The GitHub repository QMIND-Team/GC_computer_vision contains a labelled image folder "Data_new" with 5 categories: annies snickerdoodle cinnamon sugar, blue diamond nut thins almond cheddar, blue diamond nut thins almond seasalt, Higgins and Burke naturals peppermint, patels dal tadka lentil curry. Examples follow, each with its label.

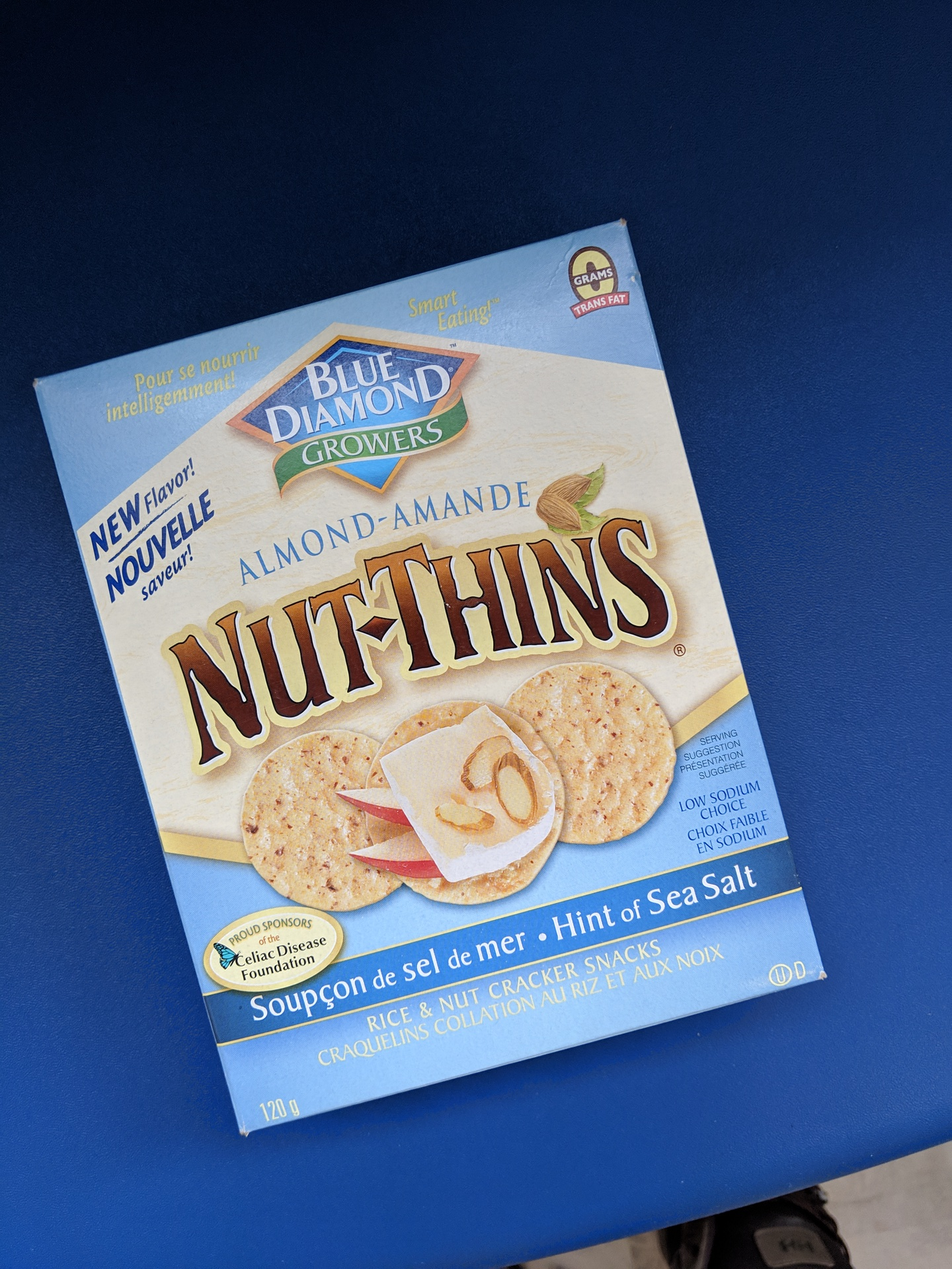
Label: blue diamond nut thins almond seasalt

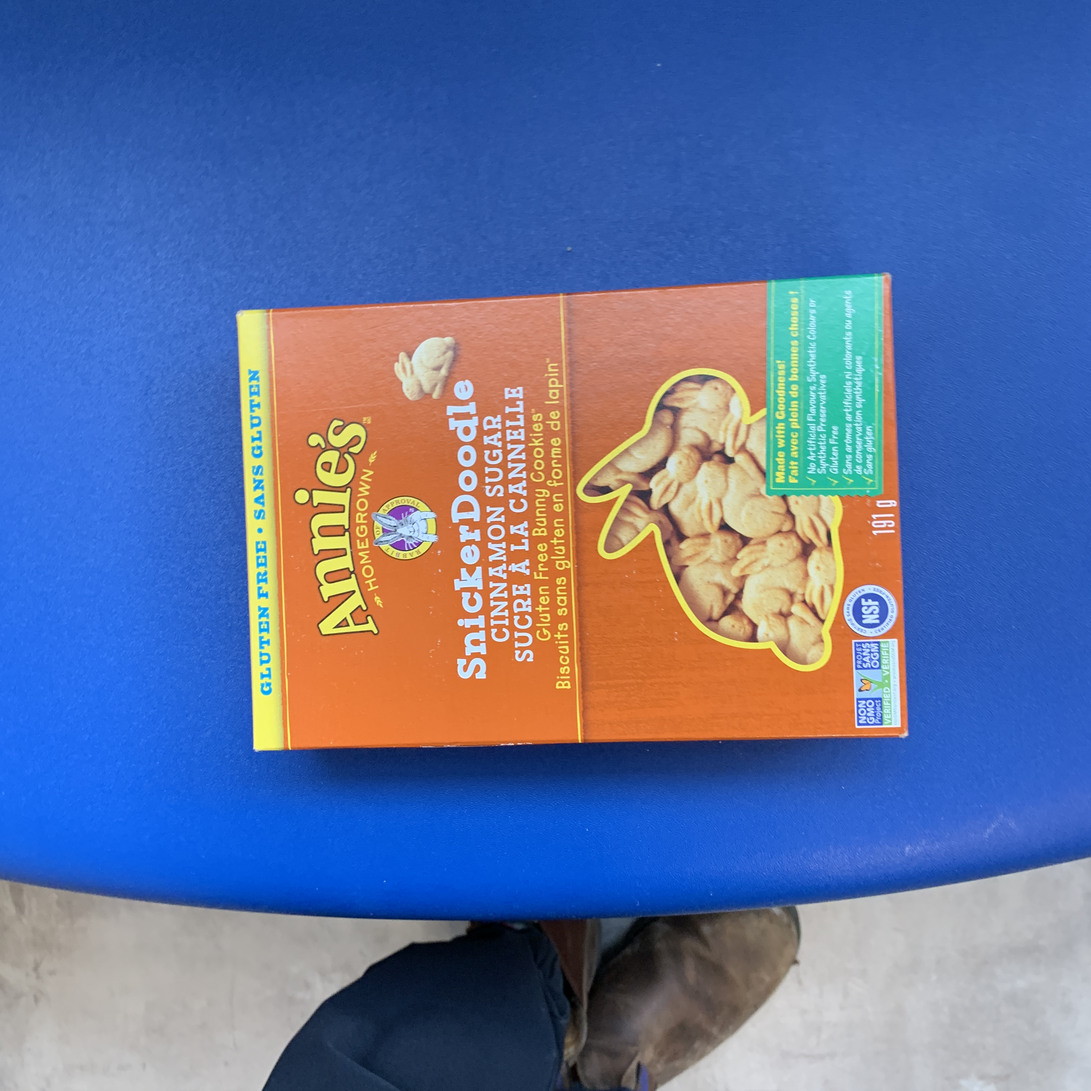
Label: annies snickerdoodle cinnamon sugar

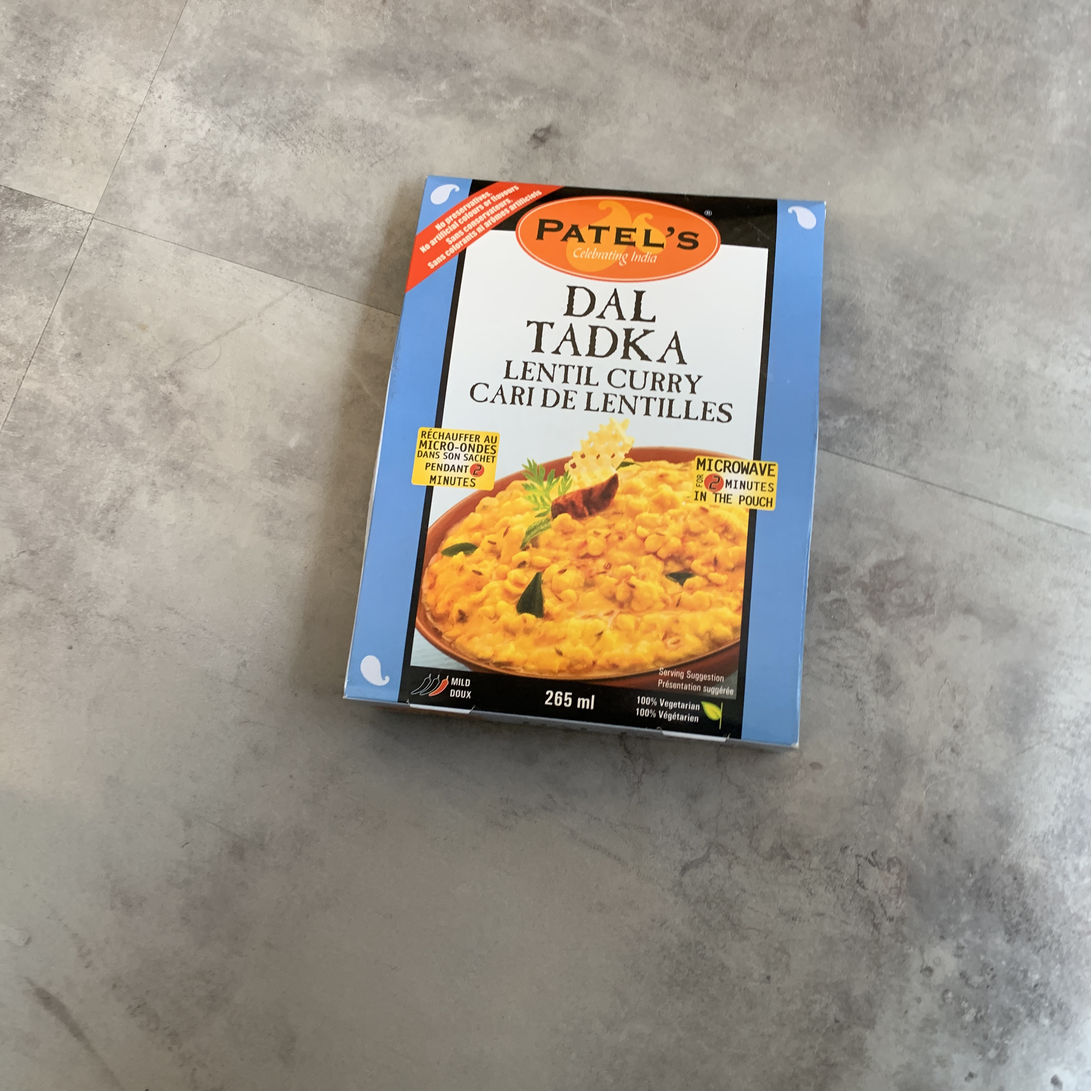
Label: patels dal tadka lentil curry

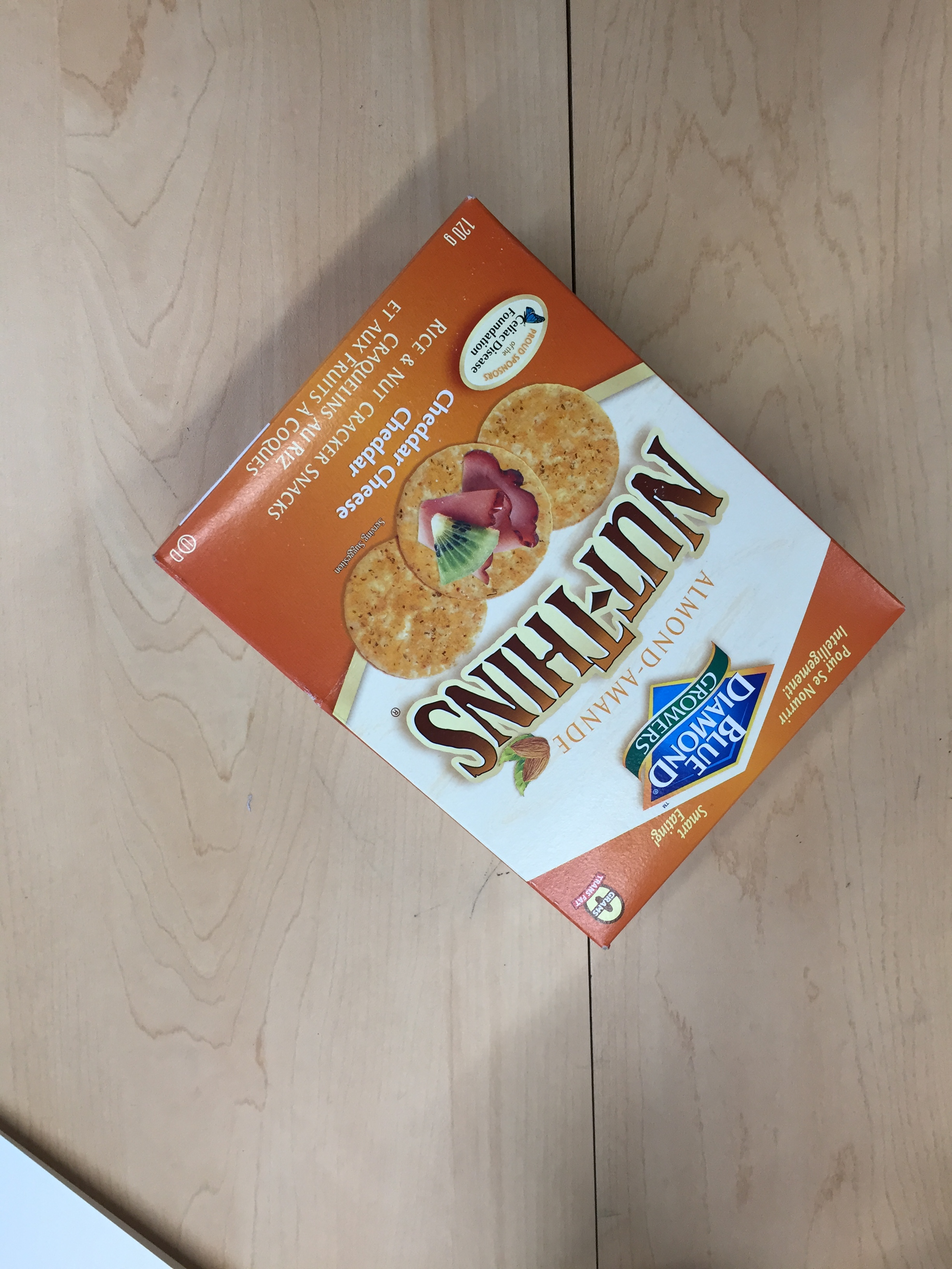
Label: blue diamond nut thins almond cheddar

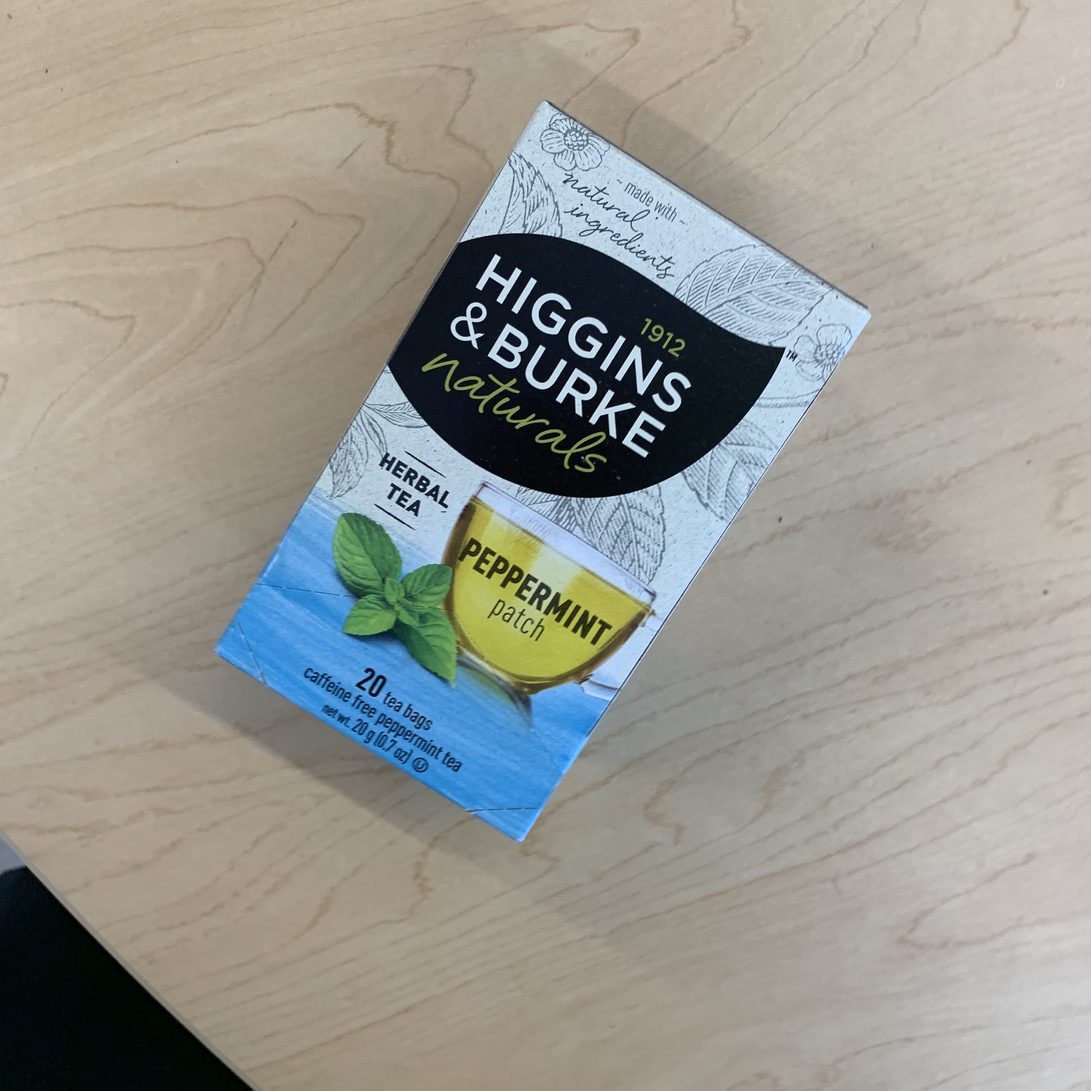
Label: Higgins and Burke naturals peppermint

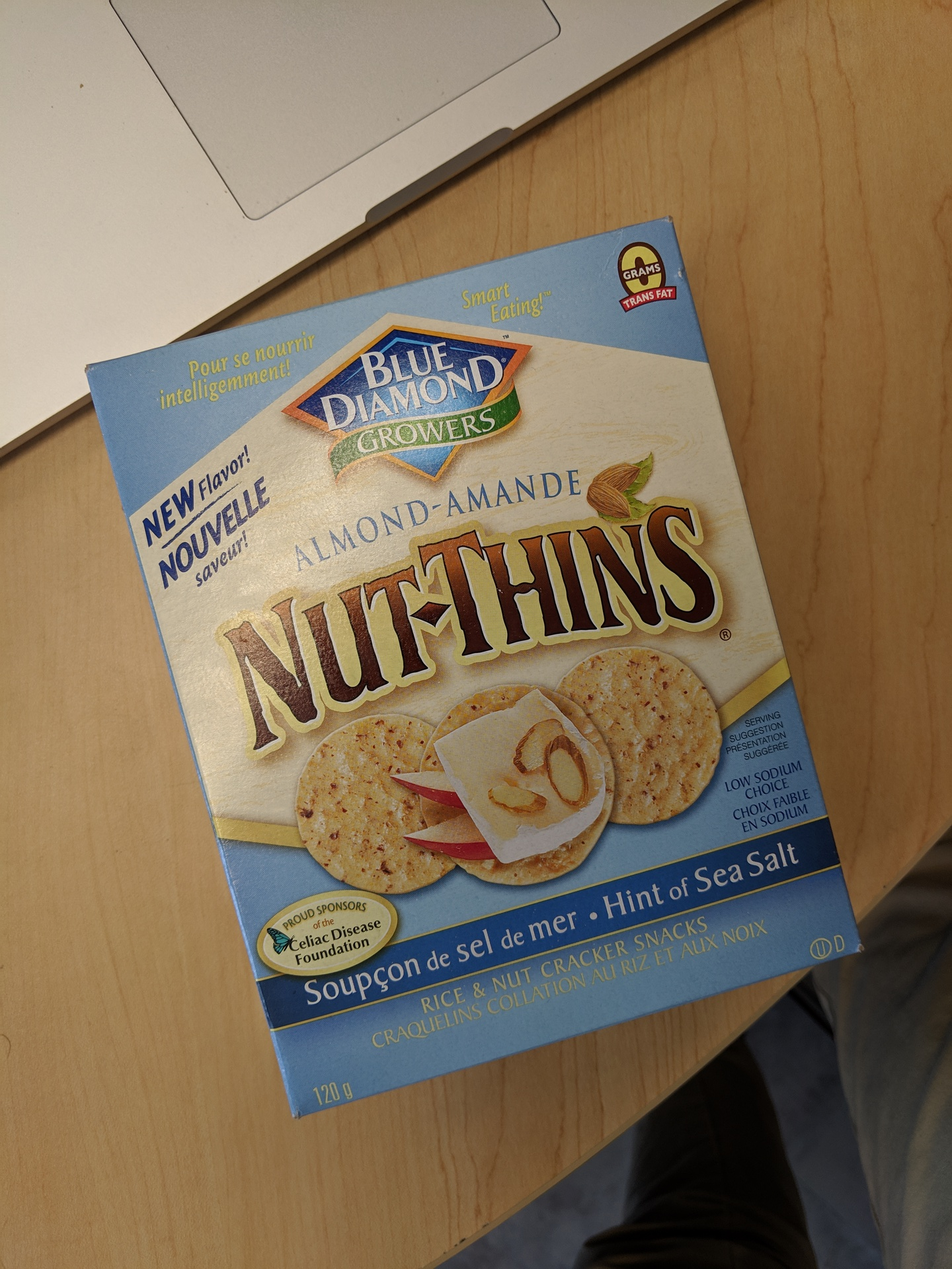
Label: blue diamond nut thins almond seasalt
